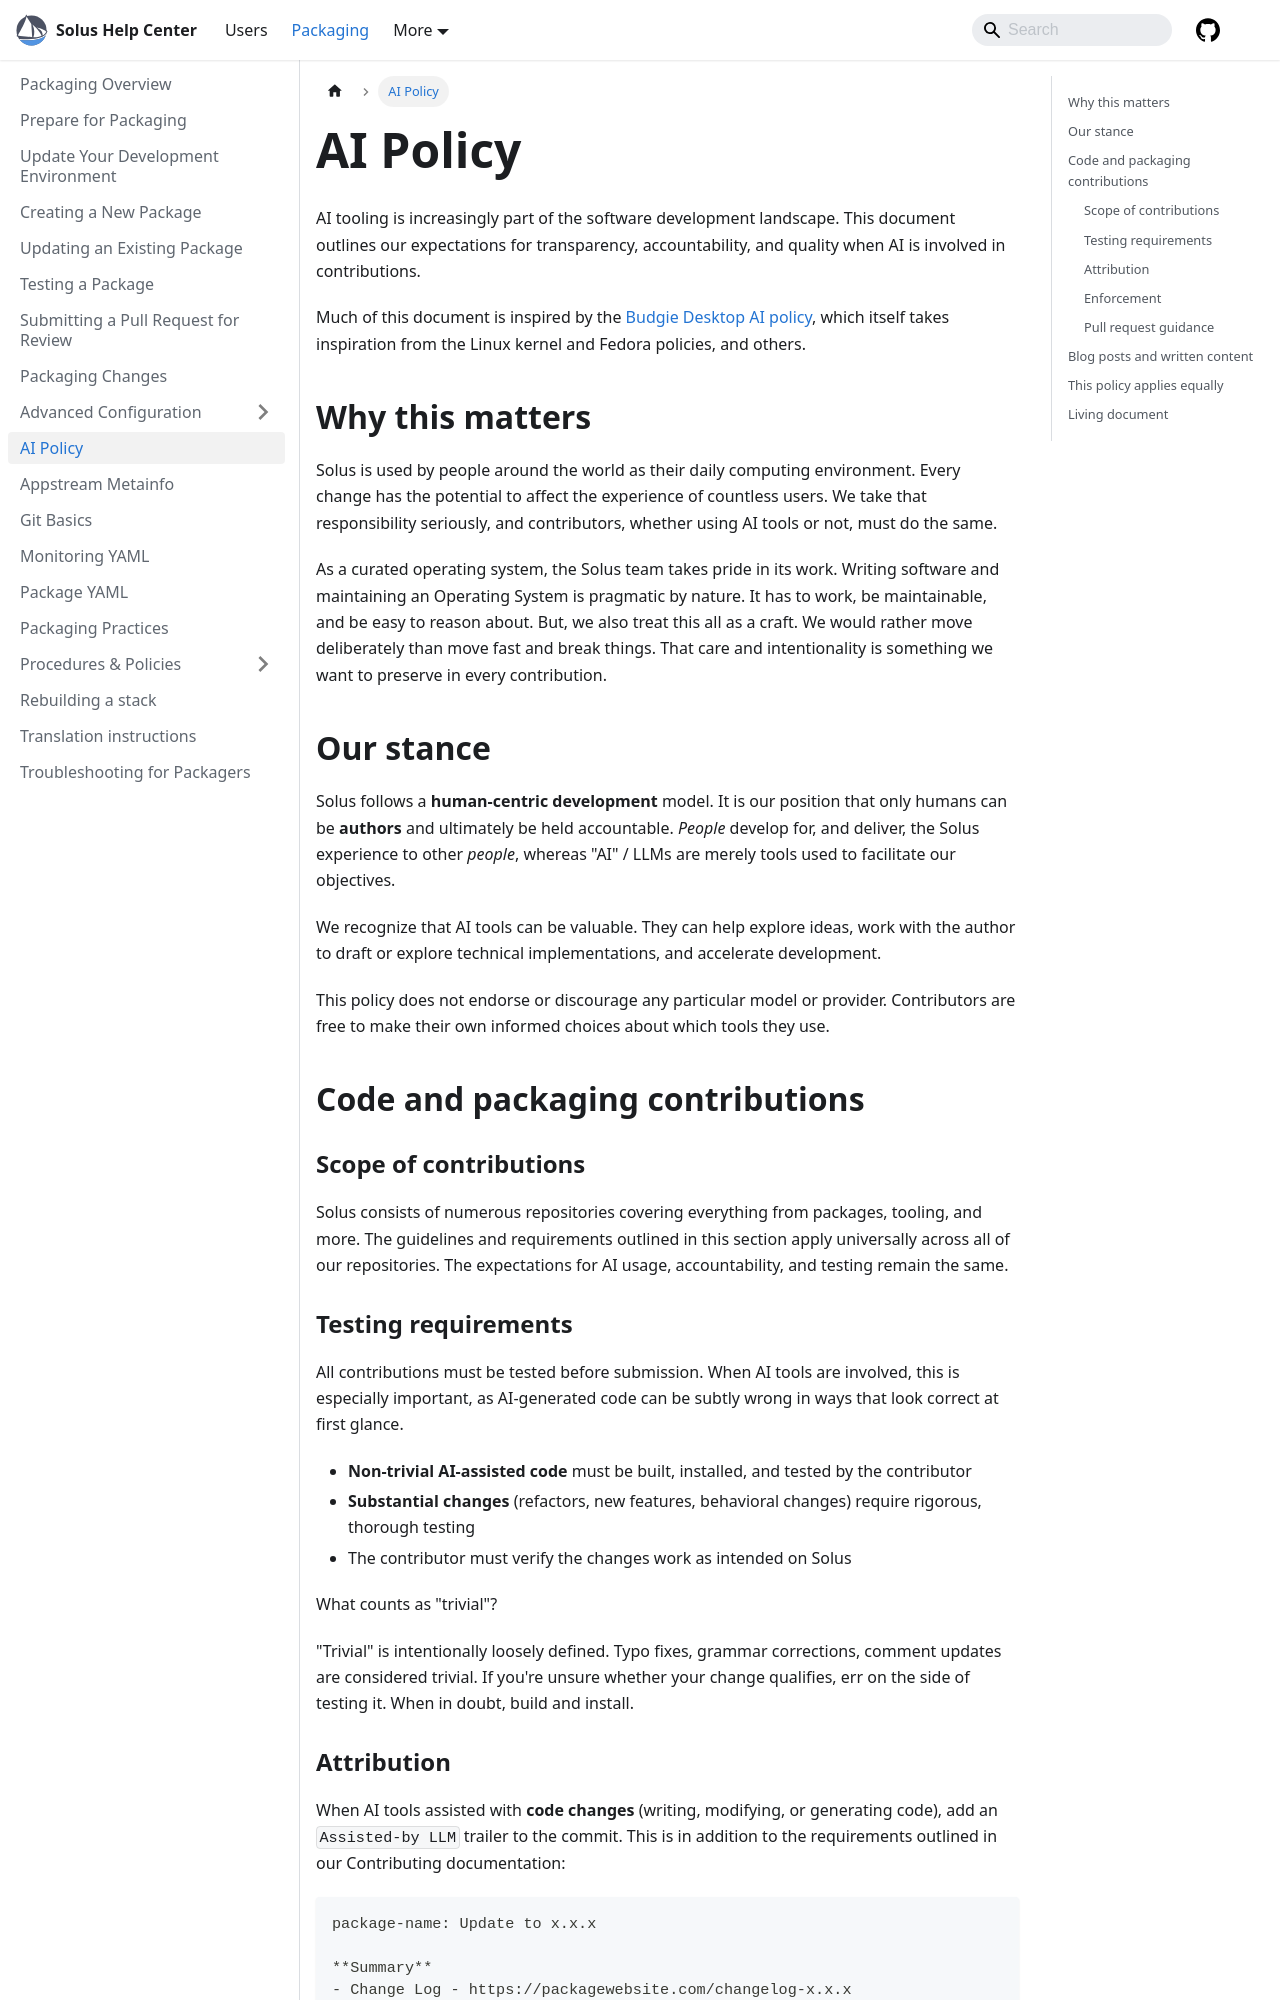

repository: getsolus/help-center-docs · page: docs/packaging/ai-policy/index.html · generator: docusaurus

---
title: AI Policy
summary: AI Policy for contributions and communications
---

# AI Policy

AI tooling is increasingly part of the software development landscape. This document outlines our expectations for transparency, accountability, and quality when AI is involved in contributions.

Much of this document is inspired by the [Budgie Desktop AI policy](https://docs.buddiesofbudgie.org/organization/ai-policy), which itself takes inspiration from the Linux kernel and Fedora policies, and others.

## Why this matters

Solus is used by people around the world as their daily computing environment. Every change has the potential to affect the experience of countless users. We take that responsibility seriously, and contributors, whether using AI tools or not, must do the same.

As a curated operating system, the Solus team takes pride in its work. Writing software and maintaining an Operating System is pragmatic by nature. It has to work, be maintainable, and be easy to reason about. But, we also treat this all as a craft. We would rather move deliberately than move fast and break things. That care and intentionality is something we want to preserve in every contribution.

## Our stance

Solus follows a **human-centric development** model. It is our position that only humans can be **authors** and ultimately be held accountable. _People_ develop for, and deliver, the Solus experience to other _people_, whereas "AI" / LLMs are merely tools used to facilitate our objectives.

We recognize that AI tools can be valuable. They can help explore ideas, work with the author to draft or explore technical implementations, and accelerate development.

This policy does not endorse or discourage any particular model or provider. Contributors are free to make their own informed choices about which tools they use.

## Code and packaging contributions

### Scope of contributions

Solus consists of numerous repositories covering everything from packages, tooling, and more. The guidelines and requirements outlined in this section apply universally across all of our repositories. The expectations for AI usage, accountability, and testing remain the same.
